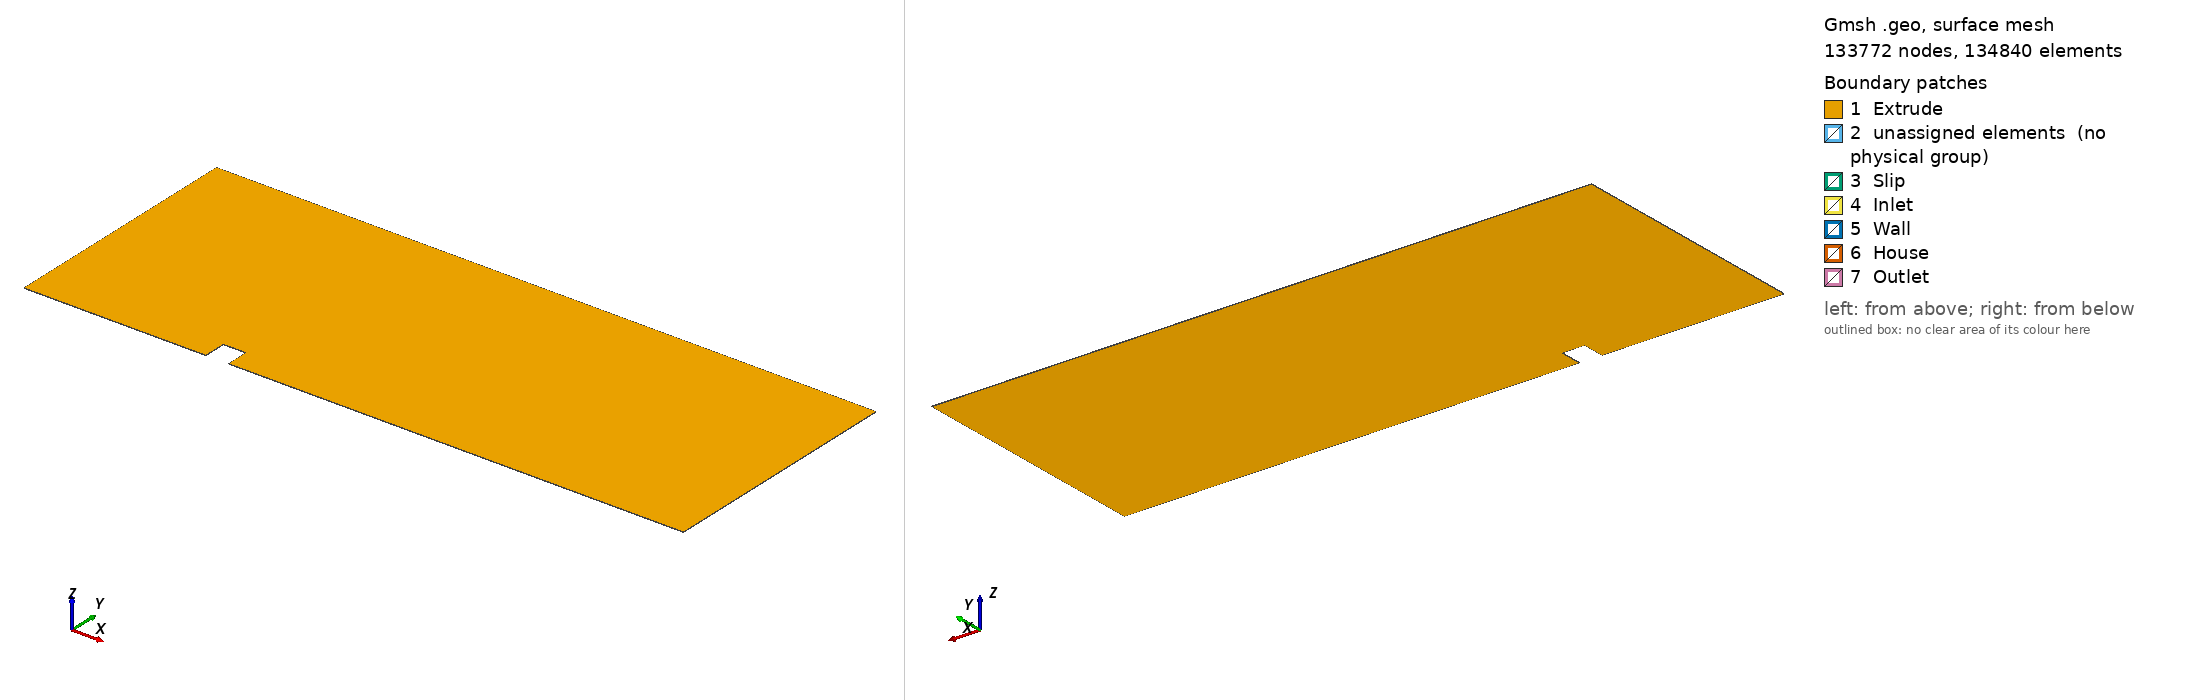

Gmsh geometry script, surface-meshed: 133772 nodes, 134840 surface elements. Boundary patches (legend numbers): 1 Extrude, 2 unassigned elements (no physical group), 3 Slip, 4 Inlet, 5 Wall, 6 House, 7 Outlet. Left view from above one corner, right view from below the opposite corner. Legend entries are the model's physical surfaces; 'unassigned elements' are surfaces in no physical group. The drawing asked Gmsh for element sizes between 1% and 20% of the model's largest extent; the script's own settings can give other sizes.

=== segunda_camada.geo (drawn) ===
d = 400;
l = 50;
L = d+21*l;
h = 500+l;
off = 60;
half_division = off/20;

Point(1) = {0, 0, 0, 0};
Point(2) = {0, h, 0, 0};
Point(3) = {L, h, 0, 0};
Point(4) = {L, 0, 0, 0};

Point(5) = {d, 0, 0, 0};
Point(6) = {d, l, 0, 0};
Point(7) = {d+l, l, 0, 0};
Point(8) = {d+l, 0, 0, 0};

Point(9) = {d-off,0,0,0};
Point(10) = {d-off,l+off,0,0};
Point(11) = {d+l+off,l+off,0,0};
Point(12) = {d+l+off,0,0,0};

Point(13) = {d-off,h,0,0};
Point(14) = {d+l+off,h,0,0};
Point(15) = {0,l+off,0,0};
Point(16) = {L,l+off,0,0};

Point(17) = {d-half_division,0,0,0};
Point(18) = {d-half_division,l+half_division,0,0};
Point(19) = {d+l+half_division,l+half_division,0,0};
Point(20) = {d+l+half_division,0,0,0};

Line(4) = {1, 9};
Line(6) = {5, 6};
Line(7) = {6, 7};
Line(8) = {7, 8};
Line(10) = {12, 11};
Line(12) = {10, 11};
Line(13) = {10, 9};
Line(15) = {4, 12};
Line(16) = {1, 15};
Line(17) = {15, 2};
Line(18) = {2, 13};
Line(19) = {13, 14};
Line(20) = {14, 3};
Line(21) = {3, 16};
Line(22) = {16, 4};
Line(23) = {16, 11};
Line(24) = {14, 11};
Line(25) = {13, 10};
Line(26) = {10, 15};
Line(27) = {5, 17};
Line(28) = {17, 9};
Line(29) = {17, 18};
Line(30) = {18, 19};
Line(31) = {19, 20};
Line(32) = {20, 8};
Line(33) = {20, 12};
Line(34) = {11, 19};
Line(35) = {18, 10};
Line(36) = {18, 6};
Line(37) = {7, 19};

Curve Loop(1) = {13, -28, 29, 35};
Plane Surface(1) = {1};
Curve Loop(2) = {6, -36, -29, -27};
Plane Surface(2) = {2};
Curve Loop(3) = {7, 37, -30, 36};
Plane Surface(3) = {3};
Curve Loop(4) = {8, -32, -31, -37};
Plane Surface(4) = {4};
Curve Loop(5) = {34, 31, 33, 10};
Plane Surface(5) = {5};
Curve Loop(6) = {30, -34, -12, -35};
Plane Surface(6) = {6};
Curve Loop(7) = {23, -10, -15, -22};
Plane Surface(7) = {7};
Curve Loop(8) = {24, -23, -21, -20};
Plane Surface(8) = {8};
Curve Loop(9) = {12, -24, -19, 25};
Plane Surface(9) = {9};
Curve Loop(10) = {18, 25, 26, 17};
Plane Surface(10) = {10};
Curve Loop(11) = {4, -13, 26, -16};
Plane Surface(11) = {11};

Transfinite Surface {1} = {9, 10, 18, 17};
Transfinite Surface {2} = {17, 18, 6, 5};
Transfinite Surface {3} = {6, 18, 19, 7};
Transfinite Surface {4} = {8, 7, 19, 20};
Transfinite Surface {5} = {20, 19, 11, 12};
Transfinite Surface {6} = {18, 10, 11, 19};
Transfinite Surface {7} = {12, 11, 16, 4};
Transfinite Surface {8} = {11, 14, 3, 16};
Transfinite Surface {9} = {10, 13, 14, 11};
Transfinite Surface {10} = {15, 2, 13, 10};
Transfinite Surface {11} = {1, 15, 10, 9};


outside_house = 200;
house_eles = 100;
world_eles = 60;

a = 1.015;
b = 1.02;
c = 1.02;
d = 1.03;

ea = 75;
eb = 10;

ec = 100;
ed = 75;

ee = 100;

Transfinite Curve {16, 13, 29, 6, 8, 31, 10, 22} = ea+1 Using Progression 1;
Transfinite Curve {27, 36, 37, 32} = eb+1 Using Progression 1;
Transfinite Curve {7, 30, 12, 19} = ec+1 Using Progression 1;

Transfinite Curve {28, 35, 33} = ed+1 Using Progression a;
Transfinite Curve {34} = ed+1 Using Progression 1/a;

Transfinite Curve {26} = ee+1 Using Progression b;
Transfinite Curve {4,18} = ee+1 Using Progression 1/b;

Transfinite Curve {17} = ee+1 Using Progression c;
Transfinite Curve {25, 24, 21} = ee+1 Using Progression 1/c;

Transfinite Curve {20} = ee+1 Using Progression d;
Transfinite Curve {15, 23} = ee+1 Using Progression 1/d;

Recombine Surface {10, 9, 11, 1, 3, 2, 6, 5, 7, 4, 8};

ext[] = Extrude {0, 0, -1} {
  Surface{9}; Surface{10}; Surface{11};
  Surface{5}; Surface{4};
  Surface{6}; Surface{1};
  Surface{2}; Surface{3};
  Surface{8}; Surface{7};
  Layers {1}; Recombine;
};

Physical Surface("Wall", 1) = {90,182,212,138,120,274};
Physical Surface("Inlet", 2) = {80,102};
Physical Surface("Outlet", 3) = {278,252};
Physical Surface("Slip", 4) = {68,54,256};
Physical Surface("Extrude", 5) = {81,10,103,11,1,191,6,169,5,125,9,59,8,257,7,279,2,213,235,3,147,4};
Physical Surface("House",6) = {200,222,134};
Physical Volume("Fluid",7) = {200,222,134,81,10,103,11,1,191,6,169,5,125,9,59,8,257,7,279,2,213,235,3,147,4,68,54,256,278,252,80,102,90,182,212,138,120,274};
